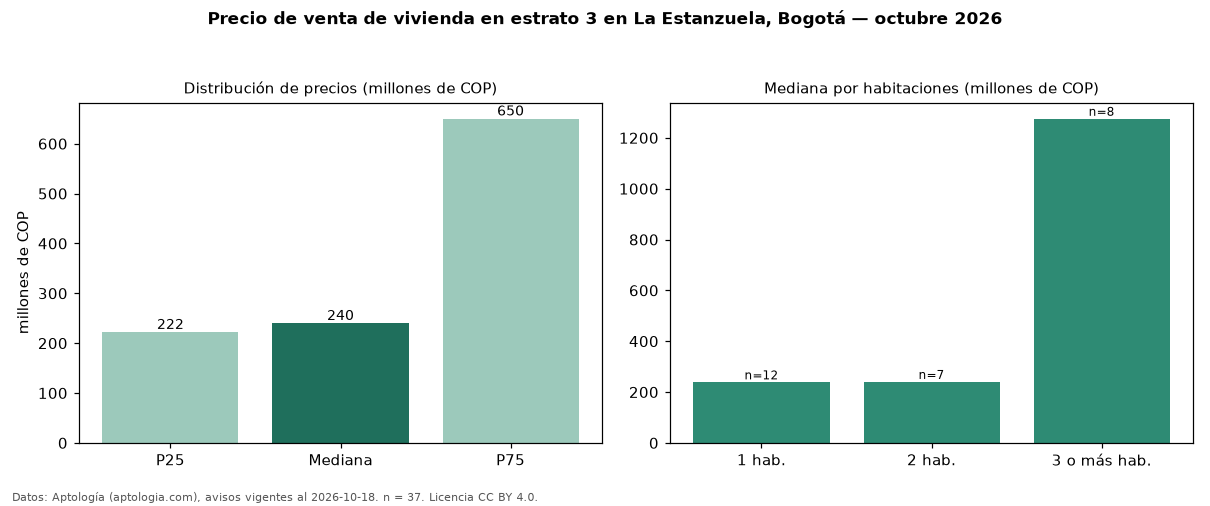

The data file committed next to this chart (first rows):
seccion, metrica, valor, moneda, n
precio, p25, 222000000, COP, 37
precio, mediana, 239900000, COP, 37
precio, p75, 650000000, COP, 37
precio, minimo, 170000000, COP, 37
precio, maximo, 1500000000, COP, 37
m2, mediana_precio_m2, 6538462, COP, 37
m2, area_mediana_m2, 37.0, m2, 37
admin, mediana_admin_mes, 162050, COP, 22
banos, mediana_banos, 1.0, , 
estrato, estrato_mas_frecuente, 3, , 37
habitaciones, 1, 238323750, COP, 12
habitaciones, 2, 239900000, COP, 7
habitaciones, 3+, 1275000000, COP, 8
fuente, fecha_datos, 2026-10-18, , 
fuente, atribucion, https://www.aptologia.com/venta/bogota/l…, , 
fuente, licencia, CC BY 4.0, , 
